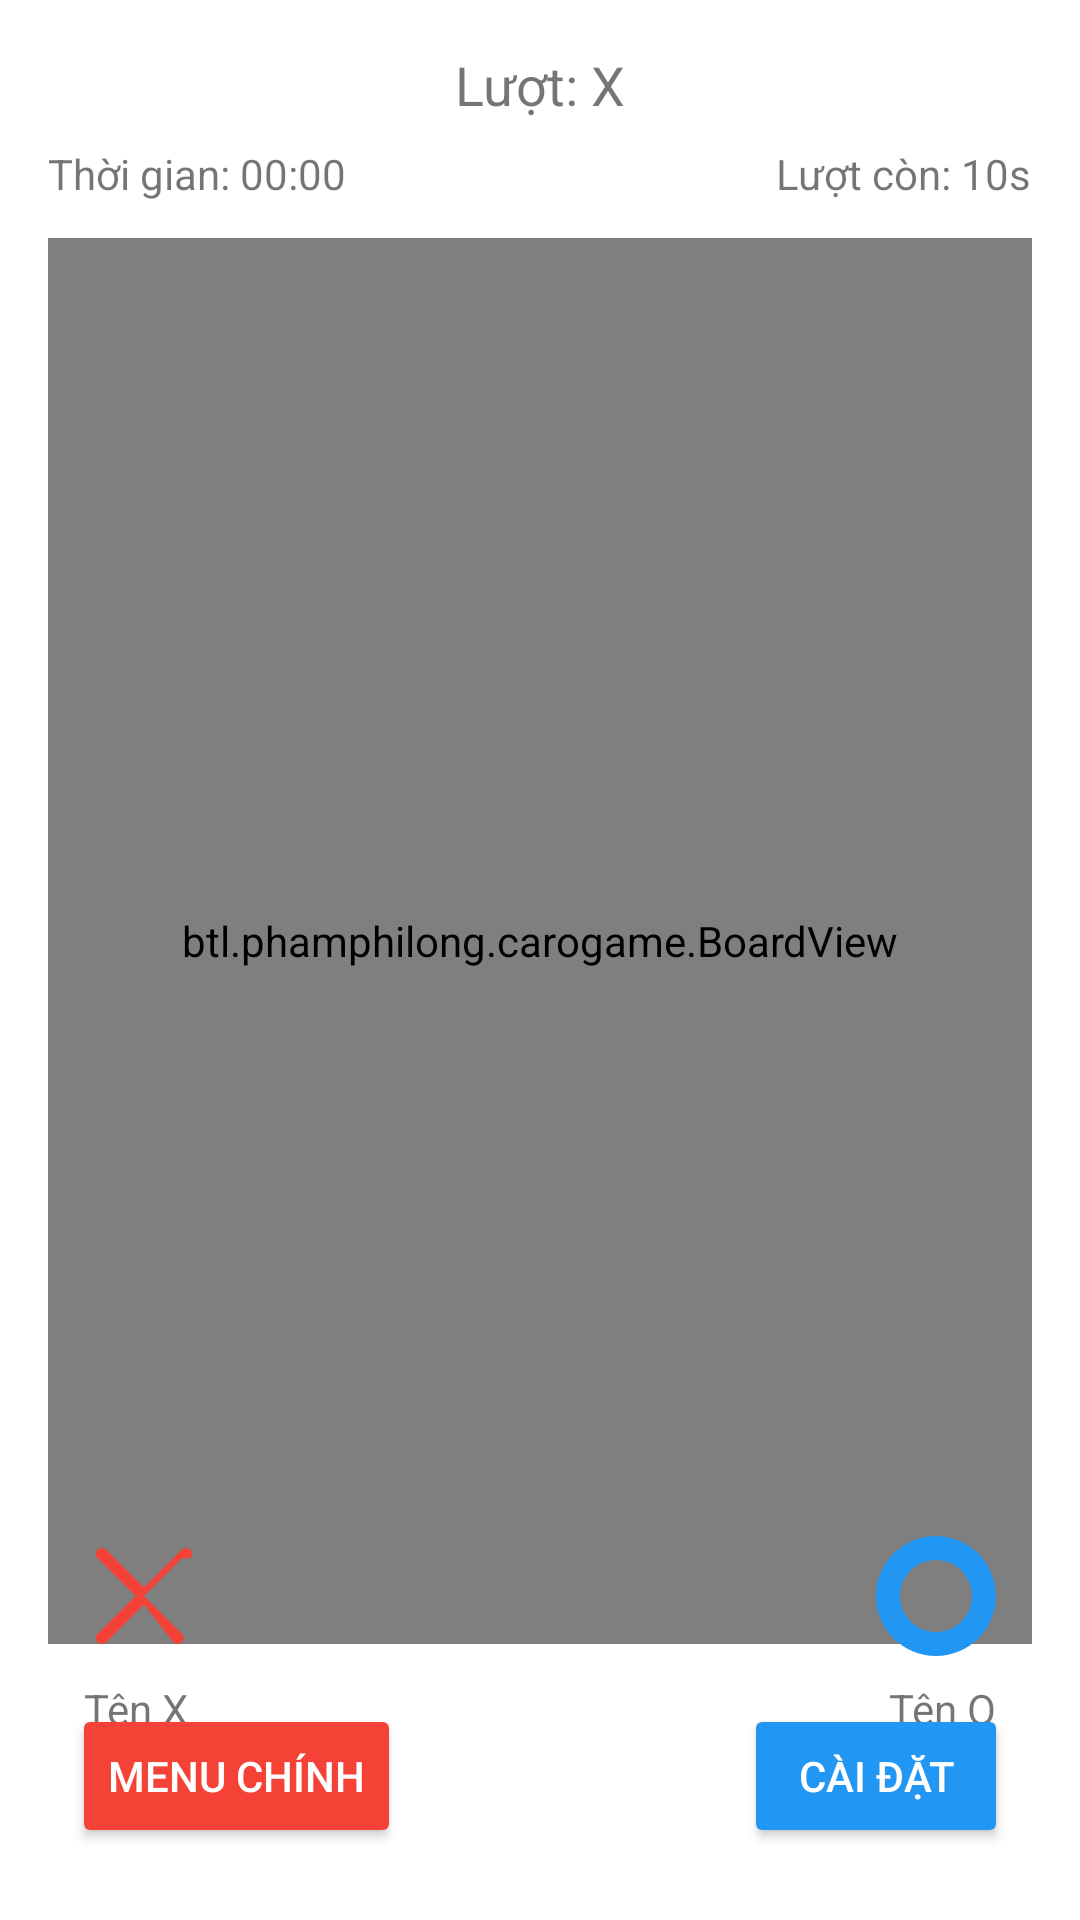

Here is an Android app screen rendered from its layout file. Give the layout XML and the strings, colors and styles it references.
<!-- AndroidManifest.xml: application theme Theme.Carogame -->
<!-- res/layout/activity_main.xml -->
<RelativeLayout xmlns:android="http://schemas.android.com/apk/res/android"
    android:layout_width="match_parent"
    android:layout_height="match_parent"
    android:padding="16dp">

    
    <TextView
        android:id="@+id/textCurrentPlayer"
        android:layout_width="wrap_content"
        android:layout_height="wrap_content"
        android:text="Lượt: X"
        android:textSize="18sp"
        android:layout_alignParentTop="true"
        android:layout_centerHorizontal="true" />

    
    <TextView
        android:id="@+id/tvTotalTime"
        android:layout_width="wrap_content"
        android:layout_height="wrap_content"
        android:text="Thời gian: 00:00"
        android:layout_below="@id/textCurrentPlayer"
        android:layout_alignParentStart="true"
        android:layout_marginTop="8dp"
        android:textSize="14sp" />

    
    <TextView
        android:id="@+id/tvTurnTime"
        android:layout_width="wrap_content"
        android:layout_height="wrap_content"
        android:text="Lượt còn: 10s"
        android:layout_below="@id/textCurrentPlayer"
        android:layout_alignParentEnd="true"
        android:layout_marginTop="8dp"
        android:textSize="14sp" />

    
    <btl.phamphilong.carogame.BoardView
        android:id="@+id/boardView"
        android:layout_width="match_parent"
        android:layout_height="0dp"
        android:layout_below="@id/tvTurnTime"
        android:layout_above="@+id/btnMainMenu"
        android:layout_marginTop="12dp"
        android:layout_marginBottom="12dp" />

    
    <Button
        android:id="@+id/btnMainMenu"
        android:layout_width="wrap_content"
        android:layout_height="wrap_content"
        android:text="Menu chính"
        android:layout_alignParentBottom="true"
        android:layout_alignParentStart="true"
        android:backgroundTint="#F44336"
        android:textColor="@android:color/white"
        android:layout_margin="8dp" />

    
    <Button
        android:id="@+id/btnSettings"
        android:layout_width="wrap_content"
        android:layout_height="wrap_content"
        android:text="Cài đặt"
        android:layout_alignParentBottom="true"
        android:layout_alignParentEnd="true"
        android:backgroundTint="#2196F3"
        android:textColor="@android:color/white"
        android:layout_margin="8dp" />

    
    <ImageView
        android:id="@+id/playerXIcon"
        android:layout_width="48dp"
        android:layout_height="48dp"
        android:src="@drawable/ic_x"
        android:layout_above="@id/btnMainMenu"
        android:layout_alignParentStart="true"
        android:layout_marginStart="8dp"
        android:layout_marginBottom="4dp" />

    
    <TextView
        android:id="@+id/playerXName"
        android:layout_width="wrap_content"
        android:layout_height="wrap_content"
        android:text="Tên X"
        android:textSize="14sp"
        android:layout_below="@id/playerXIcon"
        android:layout_alignStart="@id/playerXIcon"
        android:layout_marginStart="4dp"
        android:layout_marginBottom="4dp" />

    
    <ImageView
        android:id="@+id/playerOIcon"
        android:layout_width="48dp"
        android:layout_height="48dp"
        android:src="@drawable/ic_o"
        android:layout_above="@id/btnSettings"
        android:layout_alignParentEnd="true"
        android:layout_marginEnd="8dp"
        android:layout_marginBottom="4dp" />

    
    <TextView
        android:id="@+id/playerOName"
        android:layout_width="wrap_content"
        android:layout_height="wrap_content"
        android:text="Tên O"
        android:textSize="14sp"
        android:layout_below="@id/playerOIcon"
        android:layout_alignEnd="@id/playerOIcon"
        android:layout_marginEnd="4dp"
        android:layout_marginBottom="4dp" />
</RelativeLayout>
<!-- resources referenced by this layout -->
<resources>
  <!-- drawable ic_o (drawable) -->
  <vector xmlns:android="http://schemas.android.com/apk/res/android"
      android:width="48dp"
      android:height="48dp"
      android:viewportWidth="24"
      android:viewportHeight="24">
      <path
          android:fillColor="#2196F3"
          android:pathData="M12,2C6.48,2 2,6.48 2,12s4.48,10 10,10 10,-4.48 10,-10S17.52,2 12,2zM12,18c-3.31,0 -6,-2.69 -6,-6s2.69,-6 6,-6 6,2.69 6,6 -2.69,6 -6,6z"/>
  </vector>
  <!-- drawable ic_x (drawable) -->
  <vector xmlns:android="http://schemas.android.com/apk/res/android"
      android:width="48dp"
      android:height="48dp"
      android:viewportWidth="24"
      android:viewportHeight="24">
      <path
          android:fillColor="#F44336"
          android:pathData="M18.3,5.71L12,12l6.3,6.29c0.39,0.39 0.39,1.02 0,1.41s-1.02,0.39 -1.41,0L12,13.41l-6.29,6.29c-0.39,0.39 -1.02,0.39 -1.41,0s-0.39,-1.02 0,-1.41L10.59,12L4.29,5.71c-0.39,-0.39 -0.39,-1.02 0,-1.41s1.02,-0.39 1.41,0L12,10.59l6.29,-6.29c0.39,-0.39 1.02,-0.39 1.41,0s0.39,1.02 0,1.41z"/>
  </vector>
  <style name="Theme.Carogame" parent="Theme.MaterialComponents.DayNight.DarkActionBar">
          
      </style>
</resources>
